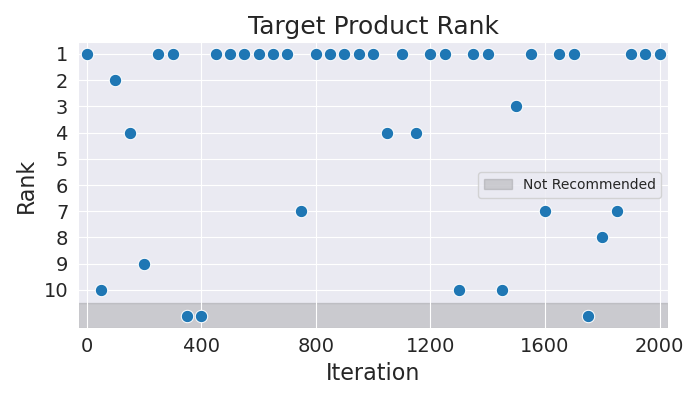

Data behind this chart, as committed beside it:
Iteration, Rank
0, 1
50, 10
100, 2
150, 4
200, 9
250, 1
300, 1
350, 11
400, 11
450, 1
500, 1
550, 1
600, 1
650, 1
700, 1
750, 7
800, 1
850, 1
900, 1
950, 1
1000, 1
1050, 4
1100, 1
1150, 4
1200, 1
1250, 1
1300, 10
1350, 1
1400, 1
1450, 10
1500, 3
1550, 1
1600, 7
1650, 1
1700, 1
1750, 11
1800, 8
1850, 7
1900, 1
1950, 1
2000, 1
